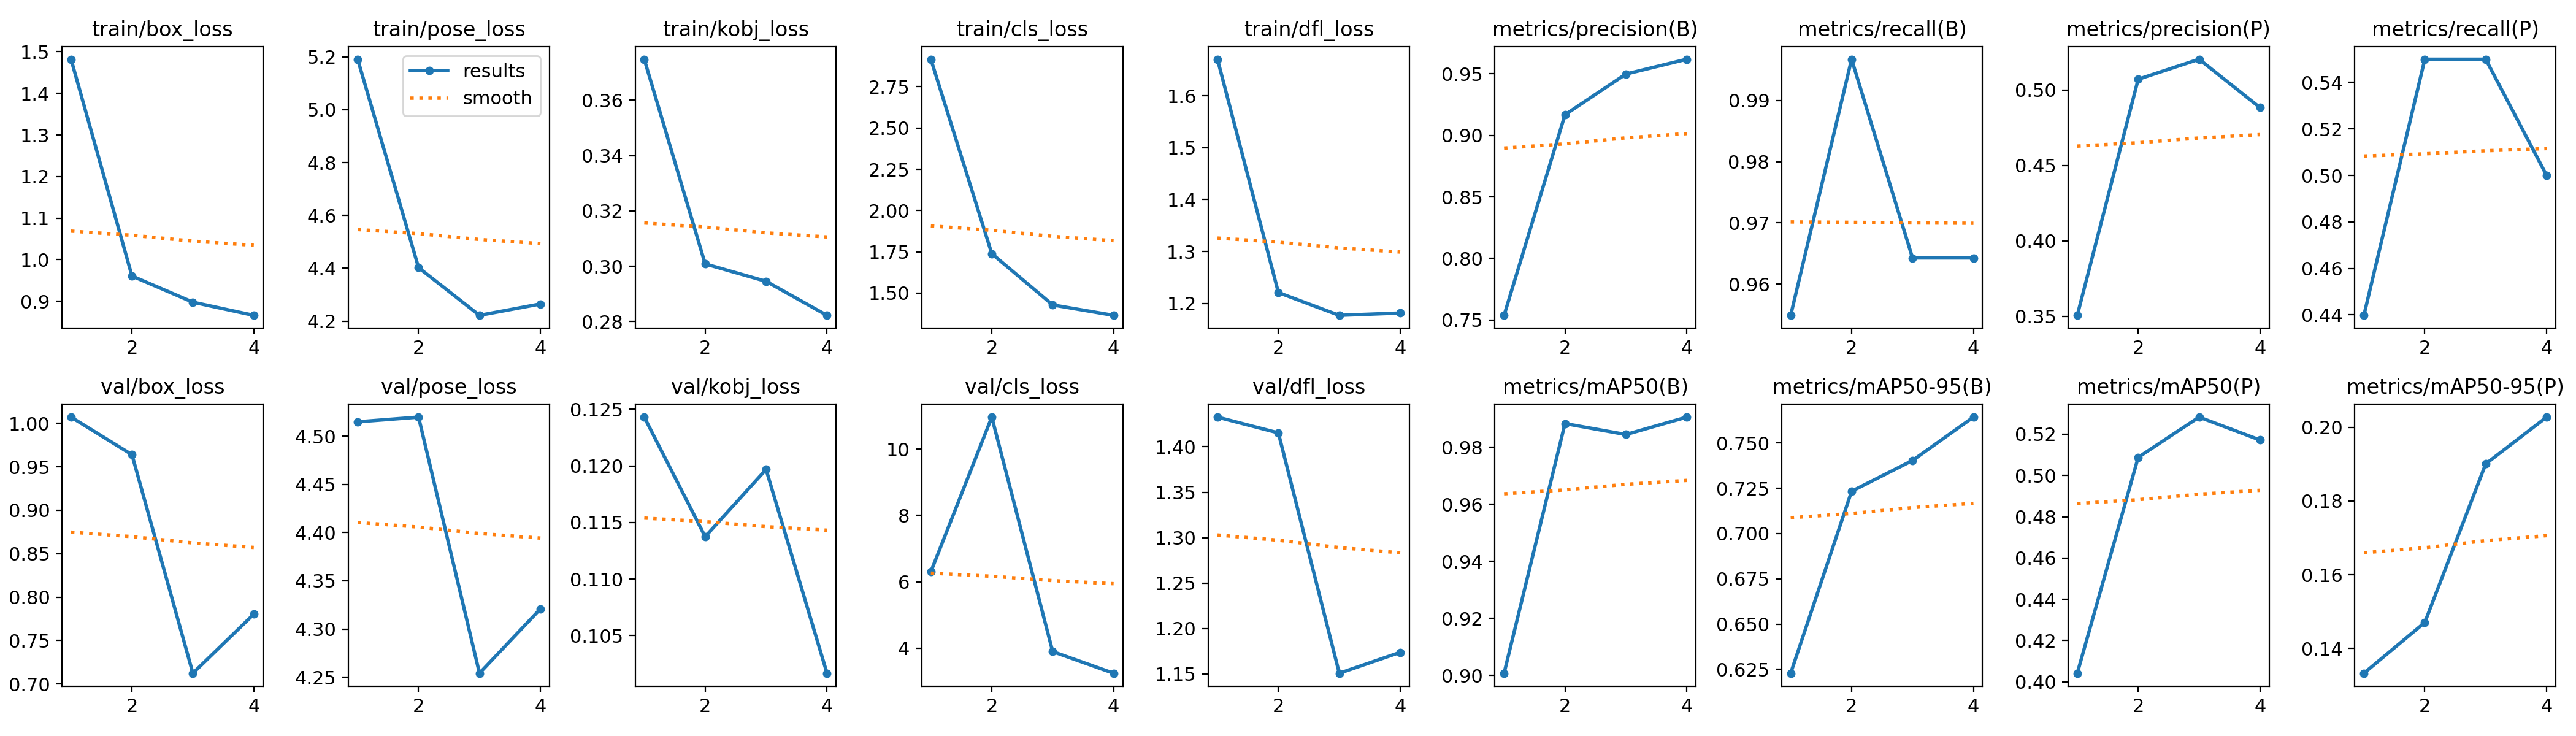

The data file committed next to this chart (first rows):
epoch, train/box_loss, train/pose_loss, train/kobj_loss, train/cls_loss, train/dfl_loss, metrics/precision(B), metrics/recall(B), metrics/mAP50(B), metrics/mAP50-95(B), metrics/precision(P), metrics/recall(P), metrics/mAP50(P), metrics/mAP50-95(P), val/box_loss, val/pose_loss, val/kobj_loss, val/cls_loss, val/dfl_loss, lr/pg0, lr/pg1, lr/pg2
1, 1.482, 5.191, 0.3748, 2.917, 1.67, 0.7538, 0.9549, 0.9008, 0.6229, 0.3507, 0.4398, 0.4042, 0.1333, 1.007, 4.515, 0.1243, 6.303, 1.433, 0.0002889, 0.0002889, 0.0002889
2, 0.9608, 4.402, 0.3008, 1.739, 1.221, 0.9167, 0.9967, 0.9883, 0.7234, 0.5071, 0.55, 0.5088, 0.1471, 0.964, 4.52, 0.1137, 10.96, 1.415, 0.0004431, 0.0004431, 0.0004431
3, 0.8979, 4.222, 0.2946, 1.429, 1.177, 0.9497, 0.9643, 0.9845, 0.7403, 0.5204, 0.55, 0.5283, 0.1901, 0.7124, 4.254, 0.1197, 3.899, 1.151, 0.0004488, 0.0004488, 0.0004488
4, 0.8662, 4.265, 0.2823, 1.366, 1.181, 0.9617, 0.9643, 0.9906, 0.7643, 0.4883, 0.5, 0.5172, 0.2028, 0.7804, 4.321, 0.1017, 3.247, 1.174, 0.0002861, 0.0002861, 0.0002861
